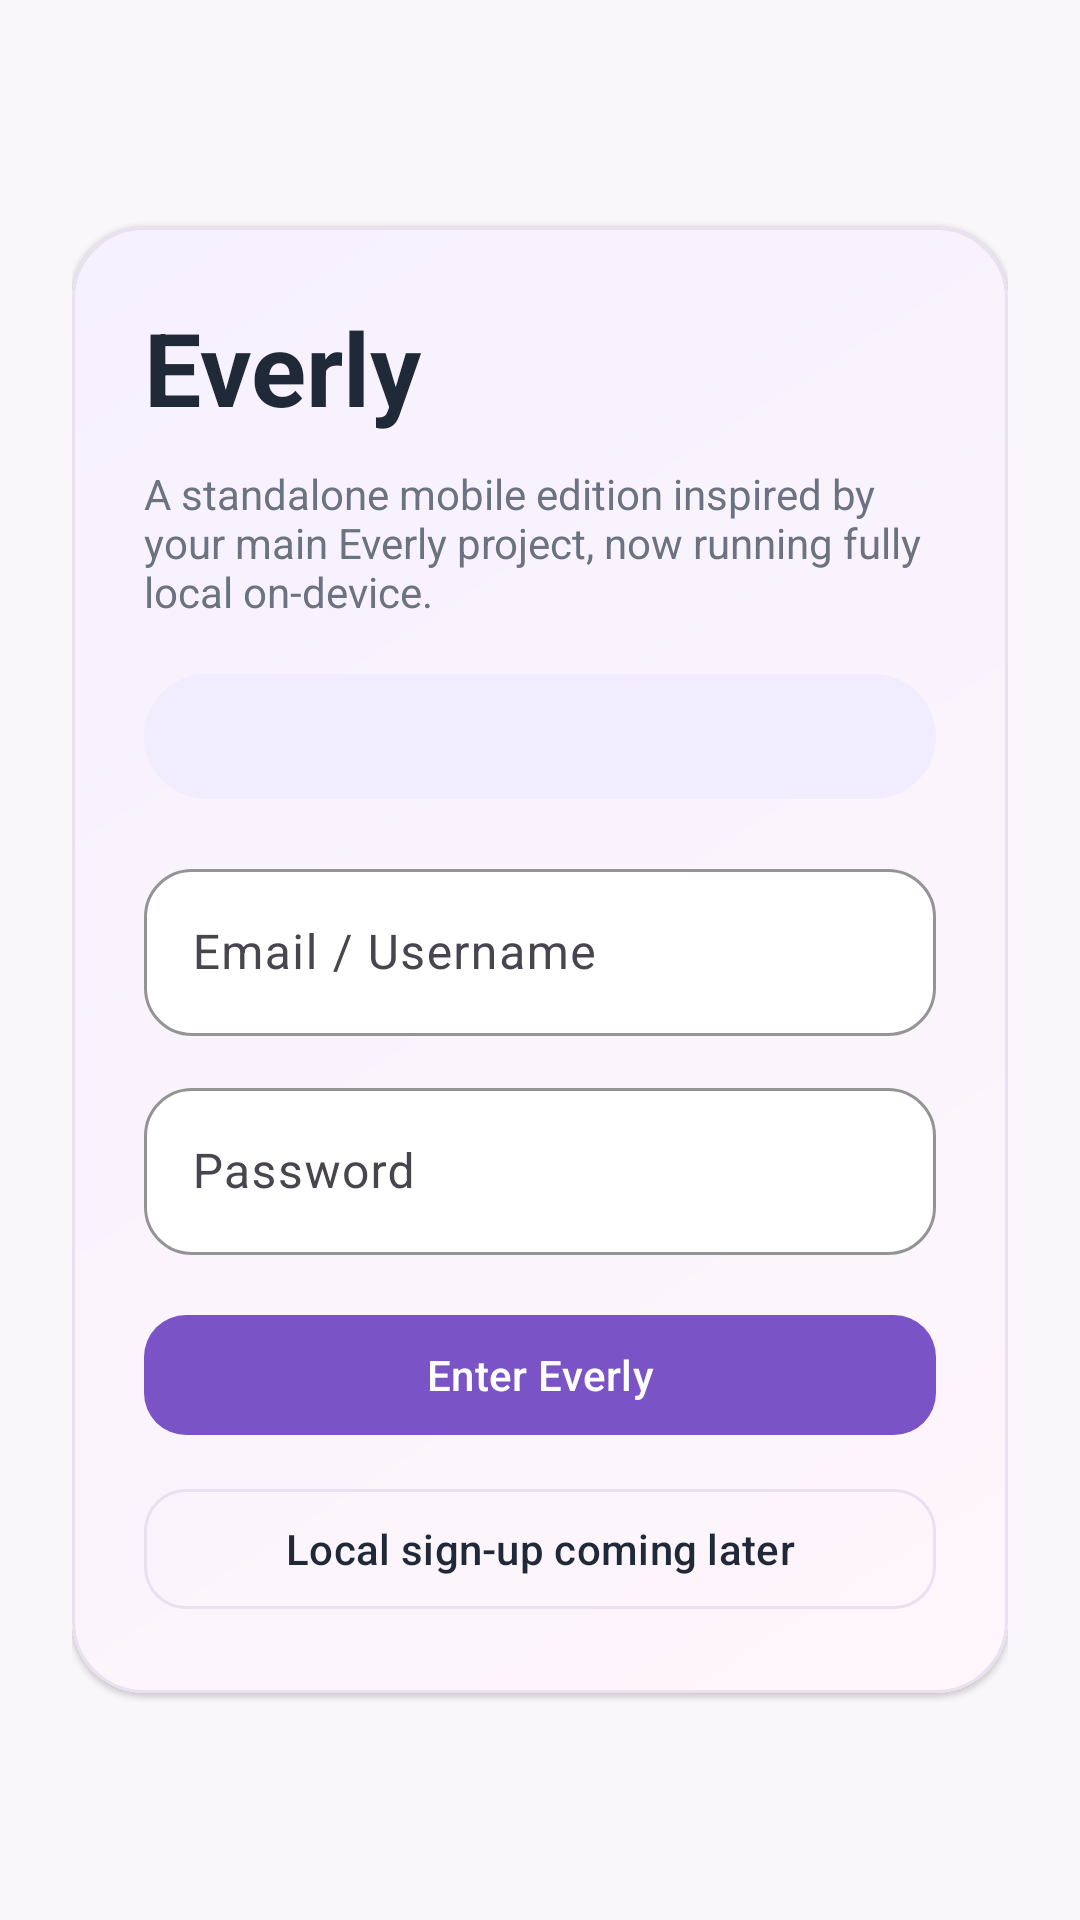

The Android layout XML behind this screen, and the referenced resources:
<!-- AndroidManifest.xml: application theme Theme.Everlymobile -->
<!-- res/layout/activity_main.xml -->
<?xml version="1.0" encoding="utf-8"?>
<ScrollView xmlns:android="http://schemas.android.com/apk/res/android"
    xmlns:app="http://schemas.android.com/apk/res-auto"
    android:id="@+id/main"
    android:layout_width="match_parent"
    android:layout_height="match_parent"
    android:background="@color/everly_background"
    android:fillViewport="true">

    <LinearLayout
        android:layout_width="match_parent"
        android:layout_height="wrap_content"
        android:gravity="center"
        android:orientation="vertical"
        android:padding="24dp">

        <com.google.android.material.card.MaterialCardView
            android:layout_width="match_parent"
            android:layout_height="wrap_content"
            app:cardBackgroundColor="@color/everly_surface"
            app:cardCornerRadius="24dp"
            app:cardElevation="1dp"
            app:strokeColor="@color/everly_border"
            app:strokeWidth="1dp">

            <LinearLayout
                android:layout_width="match_parent"
                android:layout_height="wrap_content"
                android:background="@drawable/bg_home_hero"
                android:orientation="vertical"
                android:padding="24dp">

                <TextView
                    android:layout_width="wrap_content"
                    android:layout_height="wrap_content"
                    android:text="Everly"
                    android:textColor="@color/everly_text_primary"
                    android:textSize="34sp"
                    android:textStyle="bold" />

                <TextView
                    android:layout_width="match_parent"
                    android:layout_height="wrap_content"
                    android:layout_marginTop="10dp"
                    android:text="A standalone mobile edition inspired by your main Everly project, now running fully local on-device."
                    android:textColor="@color/everly_text_secondary"
                    android:textSize="14sp" />

                <TextView
                    android:id="@+id/loginHint"
                    android:layout_width="match_parent"
                    android:layout_height="wrap_content"
                    android:layout_marginTop="18dp"
                    android:background="@drawable/bg_stat_pill"
                    android:padding="12dp"
                    android:textColor="@color/everly_primary"
                    android:textSize="13sp"
                    android:textStyle="bold" />

                <com.google.android.material.textfield.TextInputLayout
                    style="@style/Widget.Everly.TextInputLayout"
                    android:layout_width="match_parent"
                    android:layout_height="wrap_content"
                    android:layout_marginTop="18dp"
                    android:hint="Email / Username">

                    <com.google.android.material.textfield.TextInputEditText
                        android:id="@+id/usernameInput"
                        android:layout_width="match_parent"
                        android:layout_height="wrap_content"
                        android:inputType="textEmailAddress" />
                </com.google.android.material.textfield.TextInputLayout>

                <com.google.android.material.textfield.TextInputLayout
                    style="@style/Widget.Everly.TextInputLayout"
                    android:layout_width="match_parent"
                    android:layout_height="wrap_content"
                    android:layout_marginTop="12dp"
                    android:hint="Password">

                    <com.google.android.material.textfield.TextInputEditText
                        android:id="@+id/passwordInput"
                        android:layout_width="match_parent"
                        android:layout_height="wrap_content"
                        android:inputType="textPassword" />
                </com.google.android.material.textfield.TextInputLayout>

                <com.google.android.material.button.MaterialButton
                    android:id="@+id/loginButton"
                    style="@style/Widget.Everly.PrimaryButton"
                    android:layout_width="match_parent"
                    android:layout_height="wrap_content"
                    android:layout_marginTop="16dp"
                    android:text="Enter Everly" />

                <com.google.android.material.button.MaterialButton
                    android:id="@+id/goToRegisterButton"
                    style="@style/Widget.Everly.SecondaryButton"
                    android:layout_width="match_parent"
                    android:layout_height="wrap_content"
                    android:layout_marginTop="10dp"
                    android:text="Local sign-up coming later" />
            </LinearLayout>
        </com.google.android.material.card.MaterialCardView>
    </LinearLayout>
</ScrollView>
<!-- resources referenced by this layout -->
<resources>
  <color name="everly_background">#FAF7FB</color>
  <color name="everly_border">#E9E0F0</color>
  <color name="everly_primary">#7A54C7</color>
  <color name="everly_surface">#FFFFFFFF</color>
  <color name="everly_text_primary">#1F2937</color>
  <color name="everly_text_secondary">#6B7280</color>
  <!-- drawable bg_home_hero (drawable) -->
  <?xml version="1.0" encoding="utf-8"?>
  <shape xmlns:android="http://schemas.android.com/apk/res/android">
      <gradient
          android:angle="315"
          android:endColor="#FFF6FB"
          android:startColor="#F6F1FF" />
      <corners android:radius="20dp" />
  </shape>
  <!-- drawable bg_stat_pill (drawable) -->
  <?xml version="1.0" encoding="utf-8"?>
  <shape xmlns:android="http://schemas.android.com/apk/res/android">
      <solid android:color="#F2ECFF" />
      <corners android:radius="999dp" />
  </shape>
  <style name="Widget.Everly.PrimaryButton" parent="Widget.Material3.Button">
          <item name="backgroundTint">@color/everly_primary</item>
          <item name="cornerRadius">14dp</item>
          <item name="android:textColor">@android:color/white</item>
      </style>
  <style name="Widget.Everly.SecondaryButton" parent="Widget.Material3.Button.OutlinedButton">
          <item name="strokeColor">@color/everly_border</item>
          <item name="android:textColor">@color/everly_text_primary</item>
          <item name="cornerRadius">14dp</item>
      </style>
  <style name="Widget.Everly.TextInputLayout" parent="Widget.Material3.TextInputLayout.OutlinedBox">
          <item name="boxBackgroundColor">@color/everly_surface</item>
          <item name="boxCornerRadiusTopStart">16dp</item>
          <item name="boxCornerRadiusTopEnd">16dp</item>
          <item name="boxCornerRadiusBottomStart">16dp</item>
          <item name="boxCornerRadiusBottomEnd">16dp</item>
          <item name="boxStrokeColor">@color/everly_border</item>
          <item name="hintTextColor">@color/everly_text_secondary</item>
      </style>
  <style name="Theme.Everlymobile" parent="Base.Theme.Everlymobile" />
  <style name="Base.Theme.Everlymobile" parent="Theme.Material3.DayNight.NoActionBar">
          <item name="colorPrimary">@color/everly_primary</item>
          <item name="colorSecondary">@color/everly_primary</item>
          <item name="android:statusBarColor">@color/everly_surface</item>
          <item name="android:windowLightStatusBar">true</item>
          <item name="android:windowBackground">@color/everly_background</item>
          <item name="materialCardViewFilledStyle">@style/Widget.Material3.CardView.Elevated</item>
      </style>
</resources>
